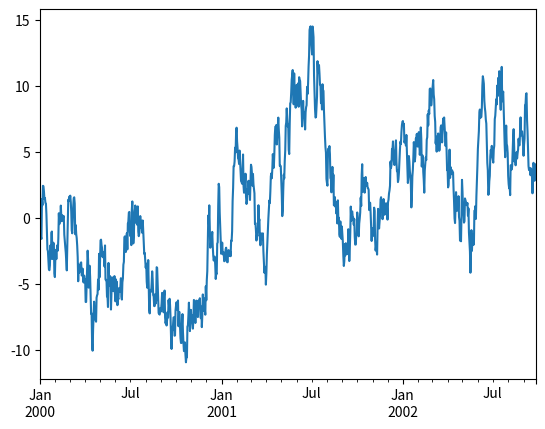

Write the Python code that produced this figure.
import numpy as np
randn = np.random.randn
import pandas as pd
import matplotlib.pyplot as plt


ts = pd.Series(randn(1000), index=pd.date_range('1/1/2000', periods=1000))
ts = ts.cumsum()
ts.plot()
plt.show()

